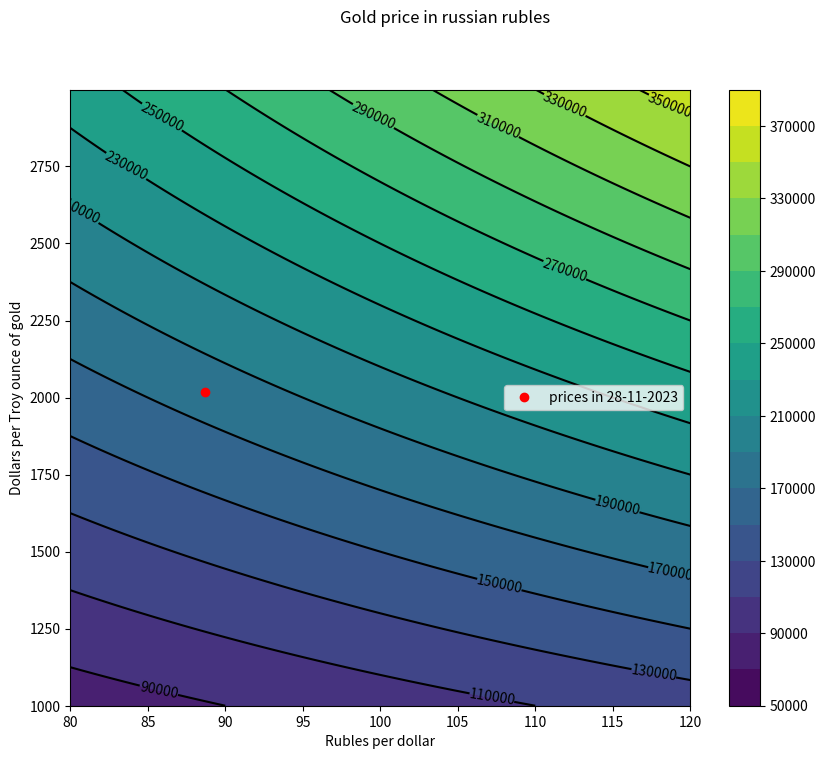

This chart was generated by the following Python code:
'''
Gold price in russian rubles
'''

import numpy as np
import matplotlib.pyplot as plt

st_r  = 80; en_r = 120; step_r = 0.1
st_g = 1000; en_g = 3000

usd_rub = np.arange(st_r, en_r+step_r, step_r); len_dr = len(usd_rub); print(f'{len_dr=}')
gld_usd = np.arange(st_g, en_g, 1); len_gd = len(gld_usd); print(f'{len_gd=}')

price_in_rub = np.zeros(shape = (len_gd, len_dr))
z = np.outer(gld_usd, usd_rub )

# print(np.shape(z))
# print(np.shape(price_in_rub))
print('min = ',np.min(z))
print('max = ',np.max(z))

eq_ = True
for i in range(len_gd):
    for j in range(len_dr):
        price_in_rub[i,j] = gld_usd[i]*usd_rub[j]
        eq_ = eq_ and abs(price_in_rub[i,j] - z[i,j])<1e-10
        # print(price_in_rub[i,j],'   ', z[i,j],'   ',eq_ )

print(f'{eq_=}')

prices_in_28_11_2023_rub= 88.7
prices_in_28_11_2023_dlr =2016.5

fig = plt.figure(figsize=(10,8))
plt.suptitle('Gold price in russian rubles')
plt.xlabel("Rubles per dollar")
plt.ylabel("Dollars per Troy ounce of gold")
#--- for contour levels
# usd_rub2 = np.arange(st_r, en_r, 20); gld_usd2 = np.arange(1200, 2200, 200)
# z2 = np.outer(gld_usd2, usd_rub2)
# lvl = np.sort(np.array(list(set(np.ravel(z2)))))
# print(f'{lvl=}')
lvl = np.arange(50000, 410000, 20000)
#--- for contour levels
curves1 = plt.contourf(usd_rub, gld_usd,  z, lvl)
curves2 =plt.contour( usd_rub, gld_usd,  z, lvl, colors = 'k')
plt.plot(prices_in_28_11_2023_rub, prices_in_28_11_2023_dlr, 'ro', label='prices in 28-11-2023')
plt.clabel(curves2, fontsize=10, colors = 'k')
fig.colorbar(curves1)

plt.legend(loc='right')
plt.show()


